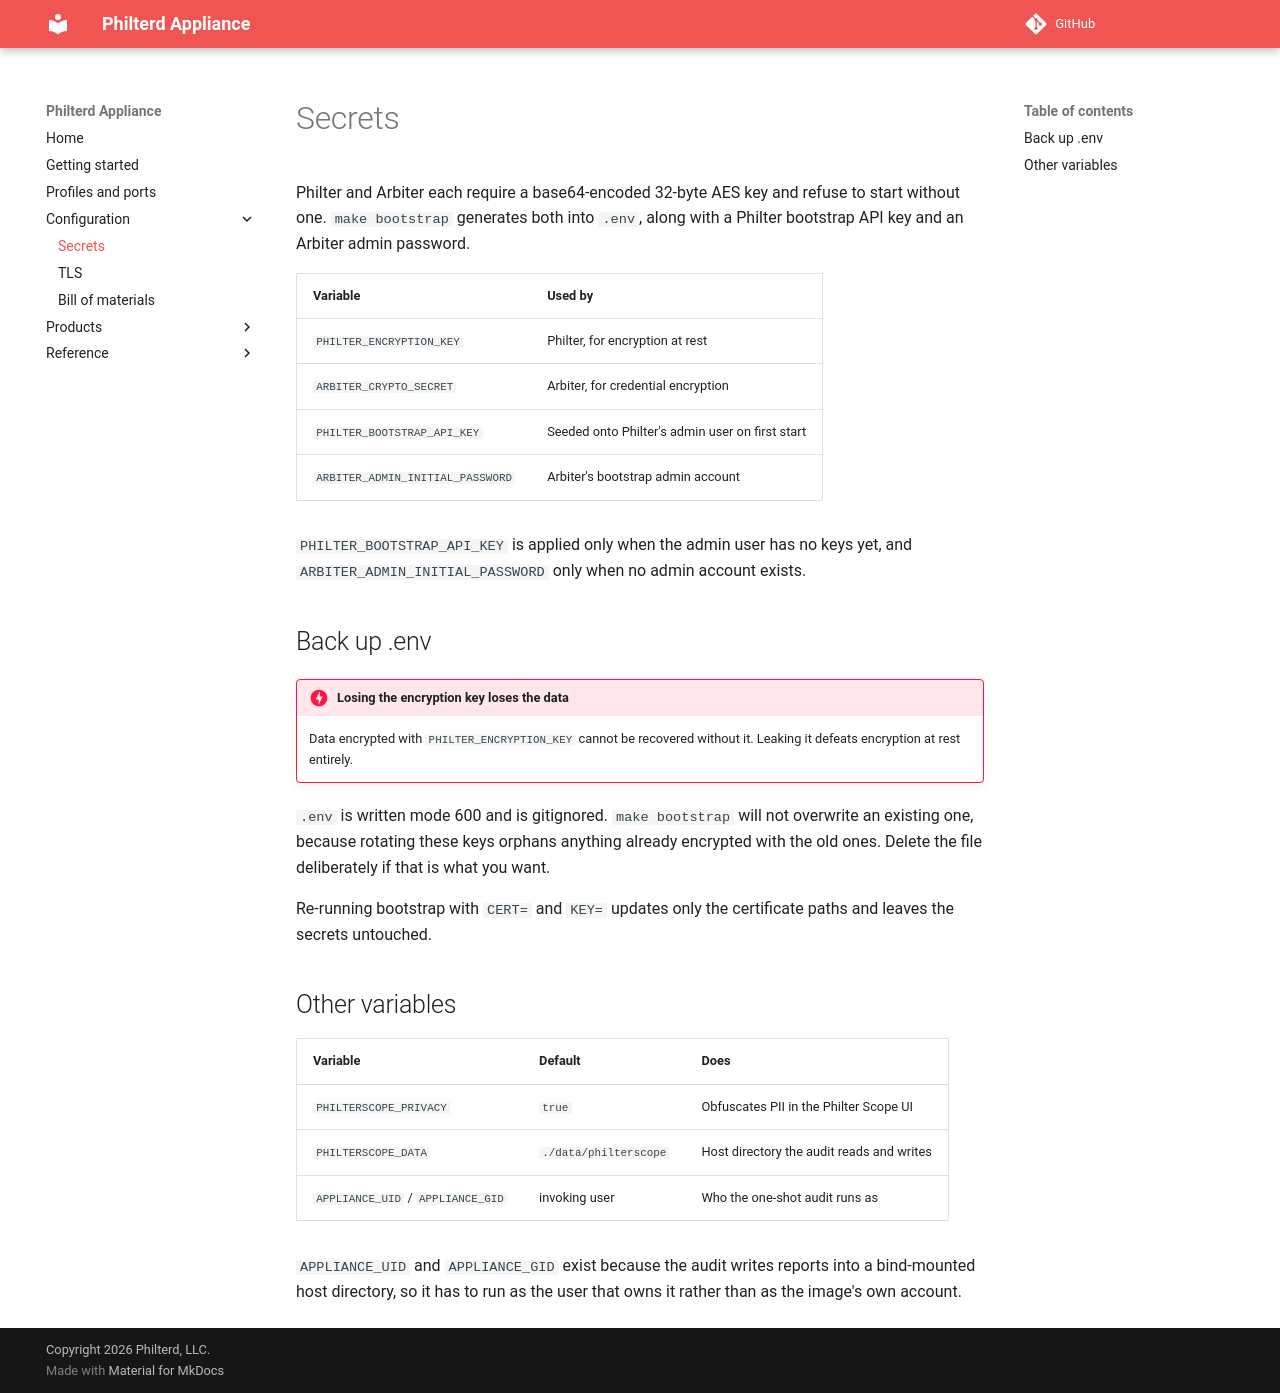

repository: philterd/philterd-appliance · page: configuration/secrets/index.html · generator: mkdocs

# Secrets

Philter and Arbiter each require a base64-encoded 32-byte AES key and refuse to
start without one. `make bootstrap` generates both into `.env`, along with a
Philter bootstrap API key and an Arbiter admin password.

| Variable | Used by |
|---|---|
| `PHILTER_ENCRYPTION_KEY` | Philter, for encryption at rest |
| `ARBITER_CRYPTO_SECRET` | Arbiter, for credential encryption |
| `PHILTER_BOOTSTRAP_API_KEY` | Seeded onto Philter's admin user on first start |
| `ARBITER_ADMIN_INITIAL_PASSWORD` | Arbiter's bootstrap admin account |

`PHILTER_BOOTSTRAP_API_KEY` is applied only when the admin user has no keys yet,
and `ARBITER_ADMIN_INITIAL_PASSWORD` only when no admin account exists.

## Back up .env

!!! danger "Losing the encryption key loses the data"
    Data encrypted with `PHILTER_ENCRYPTION_KEY` cannot be recovered without it.
    Leaking it defeats encryption at rest entirely.

`.env` is written mode 600 and is gitignored. `make bootstrap` will not
overwrite an existing one, because rotating these keys orphans anything already
encrypted with the old ones. Delete the file deliberately if that is what you
want.

Re-running bootstrap with `CERT=` and `KEY=` updates only the certificate paths
and leaves the secrets untouched.

## Other variables

| Variable | Default | Does |
|---|---|---|
| `PHILTERSCOPE_PRIVACY` | `true` | Obfuscates PII in the Philter Scope UI |
| `PHILTERSCOPE_DATA` | `./data/philterscope` | Host directory the audit reads and writes |
| `APPLIANCE_UID` / `APPLIANCE_GID` | invoking user | Who the one-shot audit runs as |

`APPLIANCE_UID` and `APPLIANCE_GID` exist because the audit writes reports into
a bind-mounted host directory, so it has to run as the user that owns it rather
than as the image's own account.
